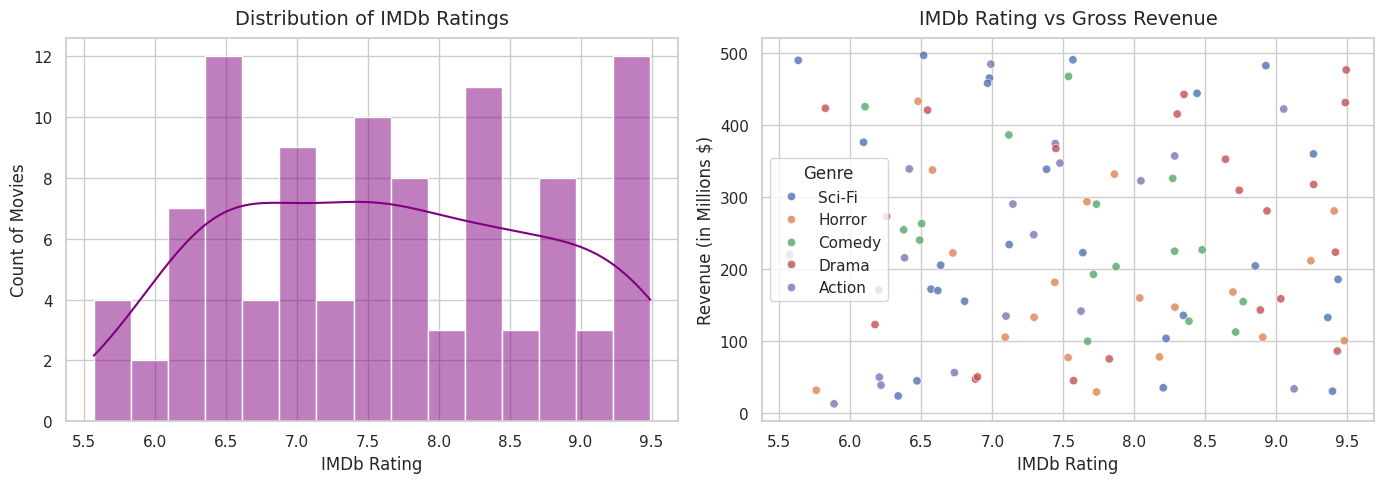

This figure's Python source:
import matplotlib.pyplot as plt
import numpy as np
import pandas as pd
import seaborn as sns

# ==========================================
# TASK 2: EXPLORATORY DATA ANALYSIS (EDA)
# ==========================================

# 1. Generate movie data structure for the project
np.random.seed(42)
data = {
    "Title": [f"Movie {i}" for i in range(1, 101)],
    "Genre": np.random.choice(
        ["Action", "Drama", "Comedy", "Sci-Fi", "Horror"], 100
    ),
    "Release_Year": np.random.randint(2010, 2026, 100),
    "IMDb_Rating": np.random.uniform(5.5, 9.5, 100),
    "Gross_Revenue_Millions": np.random.uniform(10, 500, 100),
}
df = pd.DataFrame(data)

print("--- 1. Data Structure & Summary ---")
print(df.info())
print("\n--- 2. Missing Values Check ---")
print(df.isnull().sum())
print("\n--- 3. Statistical Insights ---")
print(df.describe())

# 4. Answering a meaningful question: What is the average rating per genre?
print("\n--- 4. Average IMDb Rating by Genre ---")
genre_ratings = df.groupby("Genre")["IMDb_Rating"].mean().sort_values(ascending=False)
print(genre_ratings)


# ==========================================
# TASK 3: DATA VISUALIZATION
# ==========================================

# Set style for visuals
sns.set_theme(style="whitegrid")
plt.figure(figsize=(14, 5))

# Chart 1: Distribution of IMDb Ratings (Histogram)
plt.subplot(1, 2, 1)
sns.histplot(df["IMDb_Rating"], kde=True, color="purple", bins=15)
plt.title("Distribution of IMDb Ratings", fontsize=14, pad=10)
plt.xlabel("IMDb Rating")
plt.ylabel("Count of Movies")

# Chart 2: Revenue vs IMDb Rating (Scatter Plot)
plt.subplot(1, 2, 2)
sns.scatterplot(
    data=df,
    x="IMDb_Rating",
    y="Gross_Revenue_Millions",
    hue="Genre",
    palette="deep",
    alpha=0.8,
)
plt.title("IMDb Rating vs Gross Revenue", fontsize=14, pad=10)
plt.xlabel("IMDb Rating")
plt.ylabel("Revenue (in Millions $)")

# Adjust layout and save the visualization dashboard image
plt.tight_layout()
plt.savefig("imdb_insights_dashboard.png", dpi=300)
plt.show()

print("\n🎉 EDA and Visualization completed successfully!")
print("📊 Dashboard saved as 'imdb_insights_dashboard.png' in your folder.")
